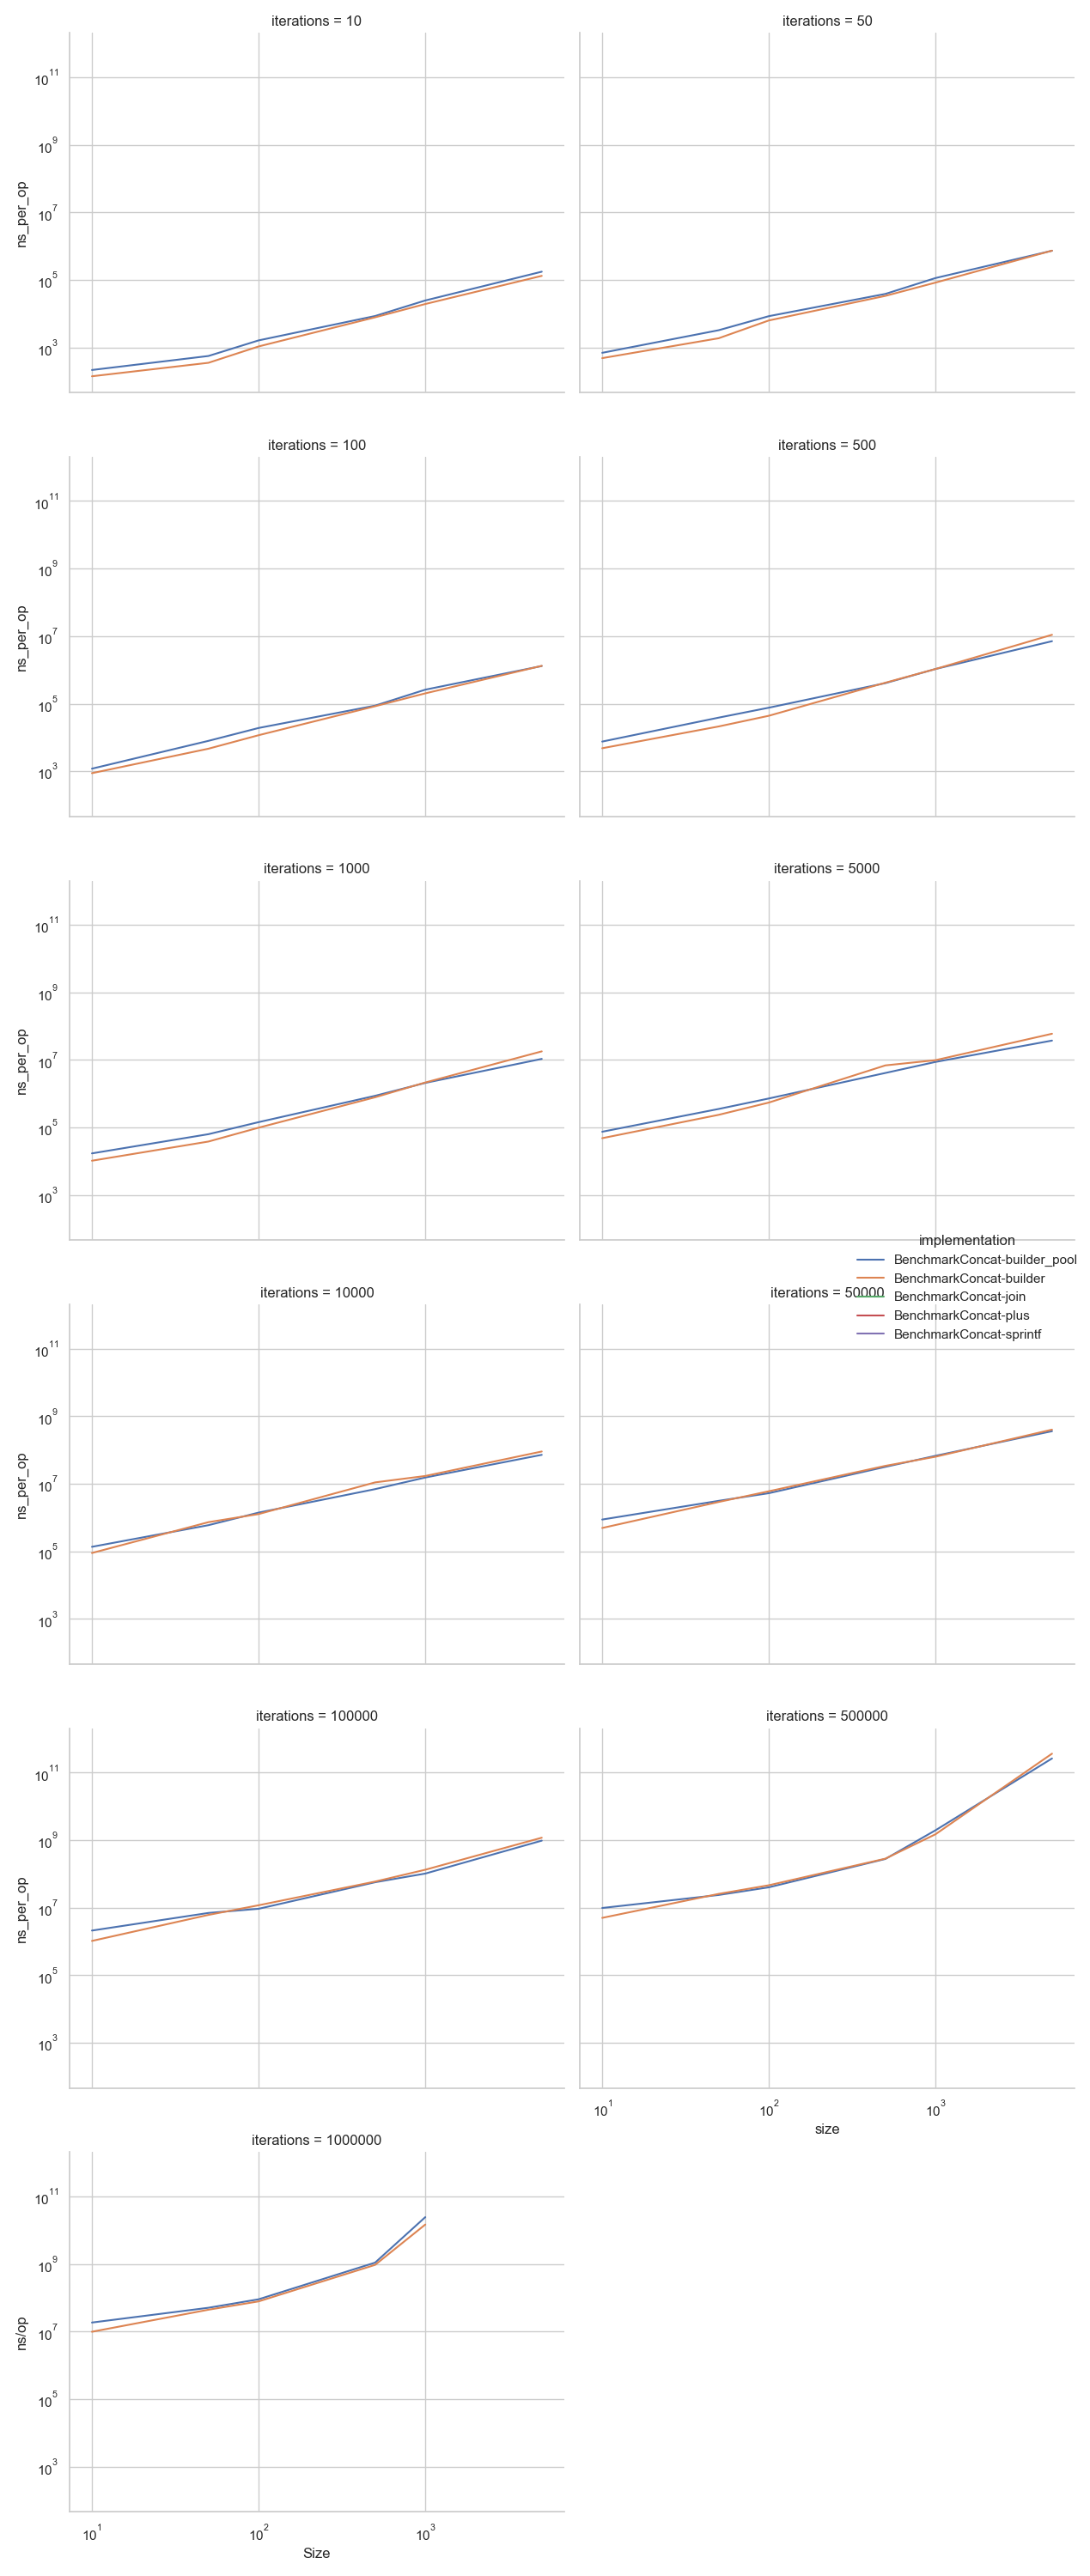

Values plotted in this chart, from the file beside it:
goos: darwin
goarch: arm64
pkg: github.com/lunemec/go-rule-of-thumb…
cpu: Apple M1
, BenchmarkConcat-builder_pool.txt, , BenchmarkConcat-builder.txt, , , , BenchmarkConcat-join.txt, , , , BenchmarkConcat-plus.txt, , , , BenchmarkConcat-sprintf.txt, , , 
, sec/op, CI, sec/op, CI, vs base, P, sec/op, CI, vs base, P, sec/op, CI, vs base, P, sec/op, CI, vs base, P
Concat/size=10_iterations=10-8, 2.1455000000000003e-07, 14%, 1.3985000000000002e-07, 3%, -34.82%, p=0.000 n=10, 3.7705e-07, 1%, +75.74%, p=0.000 n=10, 4.9945e-07, 0%, +132.79%, p=0.000 n=10, 9.6655e-07, 1%, +350.50%, p=0.000 n=10
Concat/size=10_iterations=50-8, 6.924e-07, 13%, 4.817e-07, 0%, -30.43%, p=0.000 n=10, 3.2620000000000003e-06, 1%, +371.11%, p=0.000 n=10, 5.1225000000000005e-06, 1%, +639.82%, p=0.000 n=10, 6.3885e-06, 0%, +822.66%, p=0.000 n=10
Concat/size=10_iterations=100-8, 1.1930000000000003e-06, 8%, 8.781000000000001e-07, 0%, -26.40%, p=0.000 n=10, 1.0291e-05, 1%, +762.62%, p=0.000 n=10, 1.7787500000000002e-05, 2%, +1390.99%, p=0.000 n=10, 1.6594500000000002e-05, 1%, +1290.99%, p=0.000 n=10
Concat/size=10_iterations=500-8, 7.568000000000001e-06, 54%, 4.805000000000001e-06, 1%, -36.51%, p=0.000 n=10, 0.0001853, 1%, +2349.09%, p=0.000 n=10, 0.0003408, 1%, +4402.70%, p=0.000 n=10, 0.000228, 1%, +2912.04%, p=0.000 n=10
Concat/size=10_iterations=1000-8, 1.7189e-05, 28%, 1.0424500000000002e-05, 1%, -39.35%, p=0.000 n=10, 0.0006928, 1%, +3930.31%, p=0.000 n=10, 0.00126, 1%, +7232.70%, p=0.000 n=10, 0.0007992, 1%, +4549.26%, p=0.000 n=10
Concat/size=10_iterations=5000-8, 7.520150000000001e-05, 15%, 4.84655e-05, 7%, -35.55%, p=0.000 n=10, 0.01494, 1%, +19761.17%, p=0.000 n=10, 0.02714, 1%, +35992.74%, p=0.000 n=10, 0.0163, 1%, +21569.89%, p=0.000 n=10
Concat/size=10_iterations=10000-8, 0.0001367, 11%, 8.968100000000001e-05, 2%, -34.40%, p=0.000 n=10, 0.05702, 1%, +41609.05%, p=0.000 n=10, 0.1011, 2%, +73842.67%, p=0.000 n=10, 0.09465, 1%, +69136.45%, p=0.000 n=10
Concat/size=10_iterations=50000-8, 0.0008777, 5%, 0.0004936, 22%, -43.77%, p=0.000 n=10, 1.3, 1%, +148045.10%, p=0.000 n=10, 2.331, 1%, +265447.47%, p=0.000 n=10, 2.502, 1%, +284951.28%, p=0.000 n=10
Concat/size=10_iterations=100000-8, 0.002103, 13%, 0.001038, 25%, -50.66%, p=0.000 n=10, 4.912, 1%, +233443.27%, p=0.000 n=10, 9.158, 1%, +435279.42%, p=0.000 n=10, 9.216, 1%, +438032.28%, p=0.000 n=10
Concat/size=10_iterations=500000-8, 0.009802, 7%, 0.004996, 6%, -49.03%, p=0.000 n=10, 74.04, 3%, +755297.83%, p=0.000 n=10, 151, 3%, +1540162.22%, p=0.000 n=10, 173.3, 4%, +1767536.33%, p=0.000 n=10
Concat/size=10_iterations=1000000-8, 0.01847, 4%, 0.00986, 4%, -46.62%, p=0.000 n=10, 335.7, ∞, +1817385.22%, p=0.001 n=10+5, 670.6, ∞, ~, p=0.182 n=10+1, 658.3, ∞, ~, p=0.182 n=10+1
Concat/size=50_iterations=10-8, 5.5755e-07, 14%, 3.5045e-07, 22%, -37.14%, p=0.000 n=10
Concat/size=50_iterations=50-8, 3.2330000000000002e-06, 54%, 1.8690000000000002e-06, 2%, -42.19%, p=0.000 n=10
Concat/size=50_iterations=100-8, 7.9485e-06, 15%, 4.6565e-06, 7%, -41.42%, p=0.000 n=10
Concat/size=50_iterations=500-8, 3.872850000000001e-05, 14%, 2.1222500000000002e-05, 9%, -45.20%, p=0.000 n=10
Concat/size=50_iterations=1000-8, 6.3663e-05, 7%, 3.8532500000000004e-05, 11%, -39.47%, p=0.000 n=10
Concat/size=50_iterations=5000-8, 0.0003554, 2%, 0.0002382, 13%, -32.97%, p=0.000 n=10
Concat/size=50_iterations=10000-8, 0.0005974, 3%, 0.000734, 80%, +22.87%, p=0.003 n=10
Concat/size=50_iterations=50000-8, 0.003142, 12%, 0.00291, 8%, -7.36%, p=0.005 n=10
Concat/size=50_iterations=100000-8, 0.00699, 38%, 0.006116, 5%, -12.51%, p=0.029 n=10
Concat/size=50_iterations=500000-8, 0.02379, 14%, 0.02564, 2%, ~, p=0.105 n=10
Concat/size=50_iterations=1000000-8, 0.05055, 6%, 0.04425, 10%, -12.47%, p=0.000 n=10
Concat/size=100_iterations=10-8, 1.6140000000000001e-06, 26%, 1.0685e-06, 2%, -33.80%, p=0.000 n=10
Concat/size=100_iterations=50-8, 8.426e-06, 9%, 6.289e-06, 7%, -25.36%, p=0.000 n=10
Concat/size=100_iterations=100-8, 1.9112500000000004e-05, 20%, 1.16765e-05, 97%, -38.91%, p=0.023 n=10
Concat/size=100_iterations=500-8, 7.623450000000001e-05, 15%, 4.39615e-05, 2%, -42.33%, p=0.000 n=10
Concat/size=100_iterations=1000-8, 0.0001446, 15%, 9.910500000000001e-05, 3%, -31.48%, p=0.000 n=10
Concat/size=100_iterations=5000-8, 0.0007262, 9%, 0.0005496, 5%, -24.33%, p=0.000 n=10
Concat/size=100_iterations=10000-8, 0.001408, 22%, 0.001274, 16%, -9.55%, p=0.005 n=10
Concat/size=100_iterations=50000-8, 0.005291, 4%, 0.006031, 5%, +13.98%, p=0.000 n=10
Concat/size=100_iterations=100000-8, 0.009282, 4%, 0.0118, 24%, +27.09%, p=0.000 n=10
Concat/size=100_iterations=500000-8, 0.04016, 4%, 0.04618, 17%, +15.00%, p=0.000 n=10
Concat/size=100_iterations=1000000-8, 0.0901, 4%, 0.07807, 5%, -13.35%, p=0.000 n=10
Concat/size=500_iterations=10-8, 8.506e-06, 2%, 7.783e-06, 4%, -8.50%, p=0.000 n=10
Concat/size=500_iterations=50-8, 3.8375500000000006e-05, 2%, 3.3551000000000005e-05, 9%, -12.57%, p=0.002 n=10
Concat/size=500_iterations=100-8, 8.76095e-05, 2%, 8.419e-05, 51%, ~, p=0.684 n=10
Concat/size=500_iterations=500-8, 0.0004067, 4%, 0.0004185, 9%, ~, p=0.436 n=10
Concat/size=500_iterations=1000-8, 0.0008706, 5%, 0.0007883, 10%, -9.45%, p=0.002 n=10
Concat/size=500_iterations=5000-8, 0.004131, 3%, 0.006922, 24%, +67.56%, p=0.000 n=10
Concat/size=500_iterations=10000-8, 0.006975, 5%, 0.01104, 14%, +58.25%, p=0.000 n=10
Concat/size=500_iterations=50000-8, 0.03181, 9%, 0.03412, 19%, +7.25%, p=0.003 n=10
Concat/size=500_iterations=100000-8, 0.05668, 6%, 0.05936, 17%, +4.72%, p=0.019 n=10
Concat/size=500_iterations=500000-8, 0.2771, 14%, 0.2829, 108%, ~, p=0.684 n=10
Concat/size=500_iterations=1000000-8, 1.098, 145%, 0.9412, 71%, ~, p=0.280 n=10
Concat/size=1000_iterations=10-8, 2.4527500000000002e-05, 27%, 1.9265e-05, 3%, -21.46%, p=0.000 n=10
Concat/size=1000_iterations=50-8, 0.0001132, 19%, 8.3047e-05, 4%, -26.64%, p=0.000 n=10
Concat/size=1000_iterations=100-8, 0.0002603, 50%, 0.0002024, 10%, -22.24%, p=0.015 n=10
Concat/size=1000_iterations=500-8, 0.001067, 35%, 0.001066, 13%, ~, p=0.353 n=10
Concat/size=1000_iterations=1000-8, 0.002099, 7%, 0.002157, 5%, ~, p=0.218 n=10
Concat/size=1000_iterations=5000-8, 0.00877, 19%, 0.009882, 7%, +12.68%, p=0.043 n=10
Concat/size=1000_iterations=10000-8, 0.01539, 19%, 0.01709, 11%, ~, p=0.123 n=10
Concat/size=1000_iterations=50000-8, 0.06769, 19%, 0.06351, 24%, ~, p=0.739 n=10
Concat/size=1000_iterations=100000-8, 0.1024, 12%, 0.1329, 18%, +29.81%, p=0.000 n=10
Concat/size=1000_iterations=500000-8, 1.962, 111%, 1.496, 59%, ~, p=0.436 n=10
Concat/size=1000_iterations=1000000-8, 24.36, 31%, 14.71, 47%, -39.63%, p=0.015 n=10
... 147 more rows
